Run: headless pygame with SDL's dummy video driver; simulated clock (each Clock.tick advances the game by its frame time, no real sleeping); random seed 0; keys injected as events and as key.get_pressed() state; mouse plan: one left click at the window centre at the start of phase 2, then a move to the lower-right quarter at the start of phase 3.
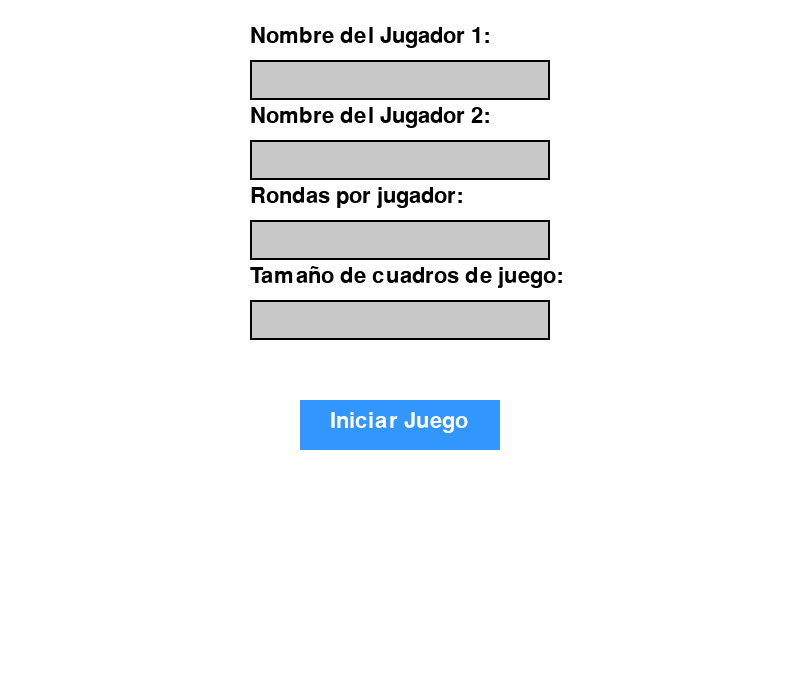
Frame 1 of 4 · flips 1–60 · no input
Frame 2 of 4 · flips 61–180 · clicked the window centre · tapped SPACE, RETURN · held RIGHT (→), D · screen unchanged from frame 1, image omitted
Frame 3 of 4 · flips 181–300 · moved the mouse to the lower-right quarter · held DOWN (↓), S · screen unchanged from frame 2, image omitted
Frame 4 of 4 · flips 301–420 · held LEFT (←), A, UP (↑), W · screen unchanged from frame 3, image omitted

The pygame program that drew these frames:

import pygame
import random
import time
import sys

pygame.init()

ancho, alto = 800, 700
pantalla = pygame.display.set_mode((ancho, alto))
pygame.display.set_caption("Menú")

titulo = pygame.font.SysFont("Arial", 32)
texto = pygame.font.SysFont("Arial", 28)
font_x = pygame.font.SysFont("Arial", 40, bold=True)

blanco = (255, 255, 255)
negro = (0, 0, 0)
gris = (200, 200, 200) 
azul = (50, 150, 255)
rojo = (255, 0, 0)
verde = (0, 200, 0)

reloj = pygame.time.Clock()

class CajaTexto:
    def __init__(self, x, y, ancho, alto, etiqueta):
        self.rect = pygame.Rect(x, y, ancho, alto)
        self.color = gris
        self.texto = ''
        self.etiqueta = etiqueta
        self.activa = False

    def manejarevento(self, evento):
        if evento.type == pygame.MOUSEBUTTONDOWN:
            self.activa = self.rect.collidepoint(evento.pos)
            self.color = azul if self.activa else gris
        if evento.type == pygame.KEYDOWN and self.activa:
            if evento.key == pygame.K_RETURN:
                return self.texto
            elif evento.key == pygame.K_BACKSPACE:
                self.texto = self.texto[:-1]
            else:
                if len(self.texto) < 20:
                    self.texto += evento.unicode
        return None

    def dibujar(self, superficie):
        pygame.draw.rect(superficie, self.color, self.rect)
        textorenderizado = texto.render(self.texto, True, negro)
        superficie.blit(textorenderizado, (self.rect.x + 10, self.rect.y + 10))
        etiquetarenderizada = titulo.render(self.etiqueta, True, negro)
        superficie.blit(etiquetarenderizada, (self.rect.x, self.rect.y - 35))
        pygame.draw.rect(superficie, negro, self.rect, 2)

cajastexto = [
    CajaTexto(250, 60, 300, 40, "Nombre del Jugador 1:"),
    CajaTexto(250, 140, 300, 40, "Nombre del Jugador 2:"),
    CajaTexto(250, 220, 300, 40, "Rondas por jugador:"),
    CajaTexto(250, 300, 300, 40, "Tamaño de cuadros de juego:")
]

tamanoboton = pygame.Rect(300, 400, 200, 50)

ejecutando = True
datosdelmenu = ["", "", "", ""]

while ejecutando:
    pantalla.fill(blanco)
    for evento in pygame.event.get():
        if evento.type == pygame.QUIT:
            pygame.quit()
            sys.exit()
        for i, caja in enumerate(cajastexto):
            resultado = caja.manejarevento(evento)
            if resultado is not None:
                datosdelmenu[i] = resultado
        if evento.type == pygame.MOUSEBUTTONDOWN:
            if tamanoboton.collidepoint(evento.pos):
                if all(d.strip() for d in datosdelmenu):
                    try:
                        int(datosdelmenu[2])
                        int(datosdelmenu[3])
                        ejecutando = False
                    except ValueError:
                        pass

    for caja in cajastexto:
        caja.dibujar(pantalla)

    pygame.draw.rect(pantalla, azul, tamanoboton)
    texto_boton = titulo.render("Iniciar Juego", True, blanco)
    pantalla.blit(texto_boton, (tamanoboton.x + 30, tamanoboton.y + 10))

    pygame.display.flip()
    reloj.tick(30)
